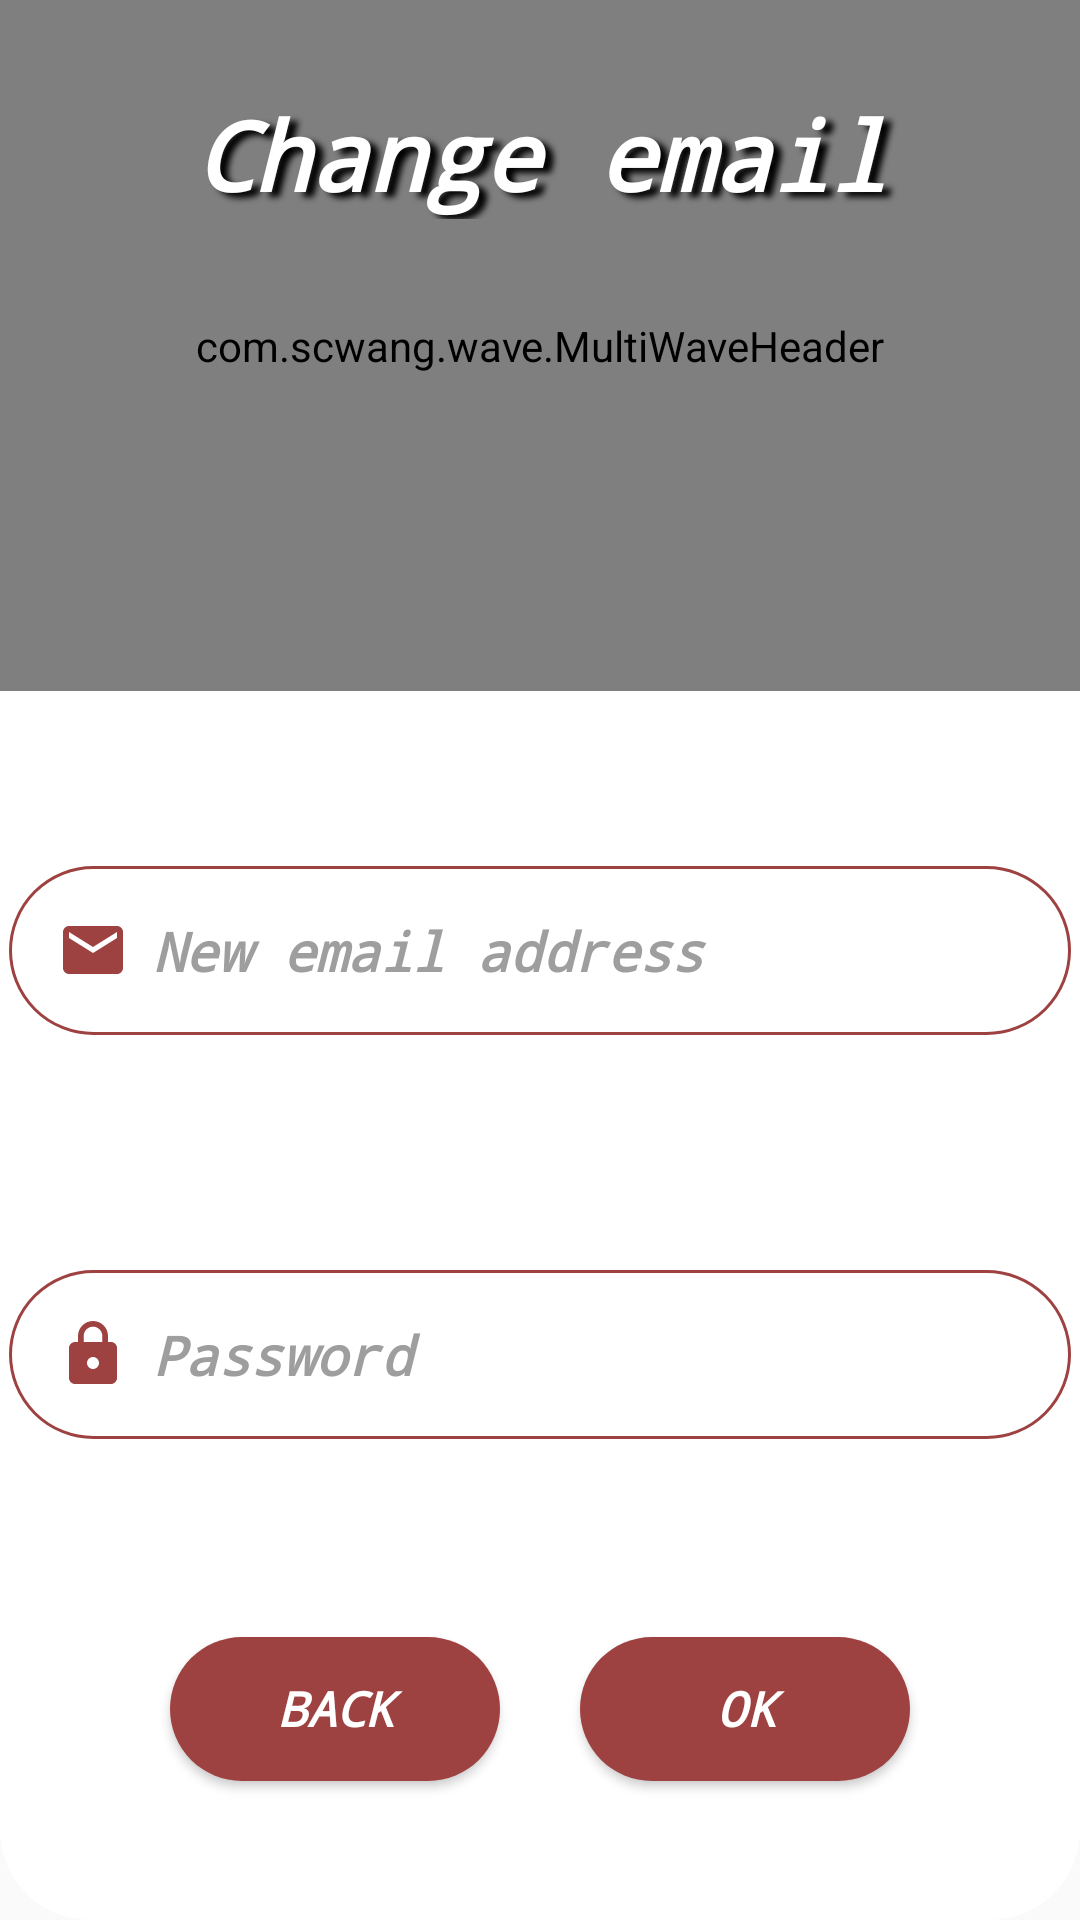

Produce the Android XML layout that renders to this screen, including the resource entries it uses.
<!-- AndroidManifest.xml: application theme MainTheme -->
<!-- res/layout/change_email_dialog.xml -->
<?xml version="1.0" encoding="utf-8"?>
<androidx.constraintlayout.widget.ConstraintLayout xmlns:android="http://schemas.android.com/apk/res/android"
    xmlns:app="http://schemas.android.com/apk/res-auto"
    xmlns:tools="http://schemas.android.com/tools"
    android:layout_width="match_parent"
    android:layout_height="match_parent"
    android:background="@drawable/round_dialog"
    android:outlineProvider="background">

    <androidx.constraintlayout.widget.Guideline
        android:id="@+id/guideline1"
        android:layout_width="wrap_content"
        android:layout_height="wrap_content"
        android:orientation="horizontal"
        app:layout_constraintGuide_percent="@fraction/change_dialogs_guideline1" />

    <androidx.constraintlayout.widget.Guideline
        android:id="@+id/guideline2"
        android:layout_width="wrap_content"
        android:layout_height="wrap_content"
        android:orientation="horizontal"
        app:layout_constraintGuide_percent="@fraction/change_dialogs_guideline2" />

    <androidx.constraintlayout.widget.Guideline
        android:id="@+id/guideline3"
        android:layout_width="wrap_content"
        android:layout_height="wrap_content"
        android:orientation="horizontal"
        app:layout_constraintGuide_percent="@fraction/change_dialogs_guideline3" />

    <androidx.constraintlayout.widget.Guideline
        android:id="@+id/guideline4"
        android:layout_width="wrap_content"
        android:layout_height="wrap_content"
        android:orientation="vertical"
        app:layout_constraintGuide_percent="@fraction/buttons_guideline" />

    <com.scwang.wave.MultiWaveHeader
        android:id="@+id/waveHeader"
        android:layout_width="0dp"
        android:layout_height="0dp"
        app:layout_constraintBottom_toTopOf="@+id/guideline1"
        app:layout_constraintEnd_toEndOf="parent"
        app:layout_constraintStart_toStartOf="parent"
        app:layout_constraintTop_toTopOf="parent"
        app:mwhCloseColor="@android:color/black"
        app:mwhColorAlpha="0.6"
        app:mwhIsRunning="false"
        app:mwhStartColor="@color/colorPrimary"
        app:mwhVelocity="0.9"
        app:mwhWaveHeight="@dimen/wave_height" />

    <TextView
        android:id="@+id/title_TextView"
        android:layout_width="0dp"
        android:layout_height="wrap_content"
        android:fontFamily="monospace"
        android:gravity="center"
        android:shadowColor="@android:color/black"
        android:shadowDx="@dimen/large_text_shadowDx"
        android:shadowDy="@dimen/large_text_shadowDy"
        android:shadowRadius="@dimen/large_text_shadowRadius"
        android:text="@string/change_email"
        android:textAlignment="center"
        android:textColor="@color/colorTextWhite"
        android:textSize="@dimen/dialog_title_text_size"
        android:textStyle="bold|italic"
        app:layout_constrainedHeight="true"
        app:layout_constraintBottom_toTopOf="@+id/guideline1"
        app:layout_constraintEnd_toEndOf="parent"
        app:layout_constraintStart_toStartOf="parent"
        app:layout_constraintTop_toTopOf="parent"
        app:layout_constraintVertical_bias="@fraction/change_dialogs_title_v_bias" />

    <com.google.android.material.textfield.TextInputLayout
        android:id="@+id/email_TIL"
        android:layout_width="0dp"
        android:layout_height="wrap_content"
        android:layout_marginStart="@dimen/edit_text_s_margin"
        android:layout_marginTop="@dimen/v_bias_t_margin"
        android:layout_marginEnd="@dimen/edit_text_e_margin"
        app:errorEnabled="true"
        app:errorTextAppearance="@style/TIL_ErrorMessage"
        app:errorTextColor="@color/colorError"
        app:hintEnabled="false"
        app:layout_constraintBottom_toTopOf="@+id/guideline2"
        app:layout_constraintEnd_toEndOf="parent"
        app:layout_constraintStart_toStartOf="parent"
        app:layout_constraintTop_toTopOf="@+id/guideline1"
        app:layout_constraintVertical_bias="@fraction/change_dialogs_til_v_bias">

        <com.google.android.material.textfield.TextInputEditText
            android:layout_width="match_parent"
            android:layout_height="wrap_content"
            android:layout_marginBottom="@dimen/til_edit_text_b_margin"
            android:background="@drawable/round_border"
            android:drawableStart="@drawable/ic_email"
            android:drawablePadding="@dimen/edit_text_drawable_padding"
            android:fontFamily="monospace"
            android:hint="@string/new_email_address"
            android:inputType="textEmailAddress"
            android:padding="@dimen/edit_text_padding"
            android:textAlignment="textStart"
            android:textColor="@color/colorTextBlack"
            android:textColorHint="@color/hint_selector"
            android:textSize="@dimen/edit_text_text_size"
            android:textStyle="bold|italic"
            tools:ignore="TouchTargetSizeCheck" />

    </com.google.android.material.textfield.TextInputLayout>

    <com.google.android.material.textfield.TextInputLayout
        android:id="@+id/password_TIL"
        android:layout_width="0dp"
        android:layout_height="wrap_content"
        android:layout_marginStart="@dimen/edit_text_s_margin"
        android:layout_marginTop="@dimen/v_bias_t_margin"
        android:layout_marginEnd="@dimen/edit_text_e_margin"
        app:errorEnabled="true"
        app:errorTextAppearance="@style/TIL_ErrorMessage"
        app:errorTextColor="@color/colorError"
        app:hintEnabled="false"
        app:layout_constraintBottom_toTopOf="@+id/guideline3"
        app:layout_constraintEnd_toEndOf="parent"
        app:layout_constraintStart_toStartOf="parent"
        app:layout_constraintTop_toTopOf="@+id/guideline2"
        app:layout_constraintVertical_bias="@fraction/change_dialogs_til_v_bias">

        <com.google.android.material.textfield.TextInputEditText
            android:layout_width="match_parent"
            android:layout_height="wrap_content"
            android:layout_marginBottom="@dimen/til_edit_text_b_margin"
            android:background="@drawable/round_border"
            android:drawableStart="@drawable/ic_lock"
            android:drawablePadding="@dimen/edit_text_drawable_padding"
            android:fontFamily="monospace"
            android:hint="@string/password"
            android:inputType="textPassword"
            android:padding="@dimen/edit_text_padding"
            android:textAlignment="textStart"
            android:textColor="@color/colorTextBlack"
            android:textColorHint="@color/hint_selector"
            android:textSize="@dimen/edit_text_text_size"
            android:textStyle="bold|italic"
            tools:ignore="TouchTargetSizeCheck" />
    </com.google.android.material.textfield.TextInputLayout>

    <Button
        android:id="@+id/ok_Button"
        android:layout_width="@dimen/buttons_width"
        android:layout_height="@dimen/buttons_height"
        android:background="@drawable/round_button"
        android:fontFamily="monospace"
        android:text="@android:string/ok"
        android:textAlignment="center"
        android:textColor="@color/colorTextWhite"
        android:textSize="@dimen/buttons_text_size"
        android:textStyle="bold|italic"
        app:layout_constrainedHeight="true"
        app:layout_constraintBottom_toBottomOf="parent"
        app:layout_constraintEnd_toEndOf="parent"
        app:layout_constraintHorizontal_bias="@fraction/r_button_h_bias"
        app:layout_constraintStart_toStartOf="@+id/guideline4"
        app:layout_constraintTop_toTopOf="@+id/guideline3"
        tools:ignore="TouchTargetSizeCheck" />

    <Button
        android:id="@+id/cancel_Button"
        android:layout_width="@dimen/buttons_width"
        android:layout_height="@dimen/buttons_height"
        android:background="@drawable/round_button"
        android:fontFamily="monospace"
        android:text="@string/back"
        android:textAlignment="center"
        android:textColor="@color/colorTextWhite"
        android:textSize="@dimen/buttons_text_size"
        android:textStyle="bold|italic"
        app:layout_constrainedHeight="true"
        app:layout_constraintBottom_toBottomOf="parent"
        app:layout_constraintEnd_toStartOf="@+id/guideline4"
        app:layout_constraintHorizontal_bias="@fraction/l_button_h_bias"
        app:layout_constraintStart_toStartOf="parent"
        app:layout_constraintTop_toTopOf="@+id/guideline3"
        tools:ignore="TouchTargetSizeCheck" />

    <ProgressBar
        android:id="@+id/progressBar"
        style="?android:attr/progressBarStyle"
        android:layout_width="0dp"
        android:layout_height="0dp"
        android:visibility="gone"
        app:layout_constrainedHeight="true"
        app:layout_constraintBottom_toBottomOf="@+id/cancel_Button"
        app:layout_constraintEnd_toEndOf="@+id/ok_Button"
        app:layout_constraintStart_toStartOf="@+id/cancel_Button"
        app:layout_constraintTop_toTopOf="@+id/ok_Button" />

</androidx.constraintlayout.widget.ConstraintLayout>
<!-- resources referenced by this layout -->
<resources>
  <color name="colorError">#F23F36</color>
  <color name="colorPrimary">#9E4141</color>
  <color name="colorTextBlack">#000000</color>
  <color name="colorTextWhite">#FFFFFF</color>
  <dimen name="buttons_height">48dp</dimen>
  <dimen name="buttons_text_size">16dp</dimen>
  <dimen name="buttons_width">110dp</dimen>
  <dimen name="dialog_title_text_size">32dp</dimen>
  <dimen name="edit_text_drawable_padding">8dp</dimen>
  <dimen name="edit_text_e_margin">3dp</dimen>
  <dimen name="edit_text_padding">16dp</dimen>
  <dimen name="edit_text_s_margin">3dp</dimen>
  <dimen name="edit_text_text_size">18dp</dimen>
  <dimen name="large_text_shadowDx">8</dimen>
  <dimen name="large_text_shadowDy">5</dimen>
  <dimen name="large_text_shadowRadius">5</dimen>
  <dimen name="til_edit_text_b_margin">3dp</dimen>
  <dimen name="v_bias_t_margin">75dp</dimen>
  <dimen name="wave_height">45dp</dimen>
  <!-- drawable ic_email (drawable) -->
  <vector android:height="@dimen/icon_size" android:tint="@color/colorPrimary"
      android:viewportHeight="24" android:viewportWidth="24"
      android:width="@dimen/icon_size" xmlns:android="http://schemas.android.com/apk/res/android">
      <path android:fillColor="@android:color/white" android:pathData="M20,4L4,4c-1.1,0 -1.99,0.9 -1.99,2L2,18c0,1.1 0.9,2 2,2h16c1.1,0 2,-0.9 2,-2L22,6c0,-1.1 -0.9,-2 -2,-2zM20,8l-8,5 -8,-5L4,6l8,5 8,-5v2z"/>
  </vector>
  <!-- drawable round_border (drawable) -->
  <?xml version="1.0" encoding="utf-8"?>
  <shape android:shape="rectangle" xmlns:android="http://schemas.android.com/apk/res/android">
      <stroke android:color="@color/colorPrimary" android:width="@dimen/border_width" />
      <solid android:color="@android:color/transparent"/>
      <corners android:radius="@dimen/border_corner_radius" />
  </shape>
  <!-- drawable round_button (drawable) -->
  <?xml version="1.0" encoding="utf-8"?>
  <ripple android:color="@color/colorRipple" xmlns:android="http://schemas.android.com/apk/res/android">
  
      <item>
          <shape>
              <solid android:color="@color/colorPrimary"/>
              <corners android:radius="@dimen/button_corner_radius"/>
          </shape>
      </item>
  
  </ripple>
  <!-- drawable round_dialog (drawable) -->
  <?xml version="1.0" encoding="utf-8"?>
  <shape xmlns:android="http://schemas.android.com/apk/res/android" android:shape="rectangle">
  
      <solid android:color="@android:color/white" />
      <corners android:radius="@dimen/dialog_corner_radius" />
  
  </shape>
  <string name="back">Back</string>
  <string name="change_email">Change email</string>
  <string name="new_email_address">New email address</string>
  <string name="password">Password</string>
  <style name="TIL_ErrorMessage">
          <item name="android:textSize">@dimen/til_error_message_size</item>
          <item name="android:fontFamily">monospace</item>
          <item name="android:textStyle">bold|italic</item>
      </style>
  <dimen name="icon_size">16dp</dimen>
  <dimen name="border_width">1dp</dimen>
  <dimen name="border_corner_radius">67dp</dimen>
  <color name="colorRipple">#C85353</color>
  <dimen name="button_corner_radius">60dp</dimen>
  <dimen name="dialog_corner_radius">20dp</dimen>
  <dimen name="til_error_message_size">10dp</dimen>
  <style name="SpinnerStyle" parent="Widget.AppCompat.DropDownItem.Spinner">
          <item name="android:textSize">@dimen/osd_spinner_text_size</item>
          <item name="android:textStyle">bold|italic</item>
          <item name="android:fontFamily">monospace</item>
      </style>
  <dimen name="list_preferred_item_height_small">48dp</dimen>
  <dimen name="osd_spinner_text_size">16dp</dimen>
</resources>
